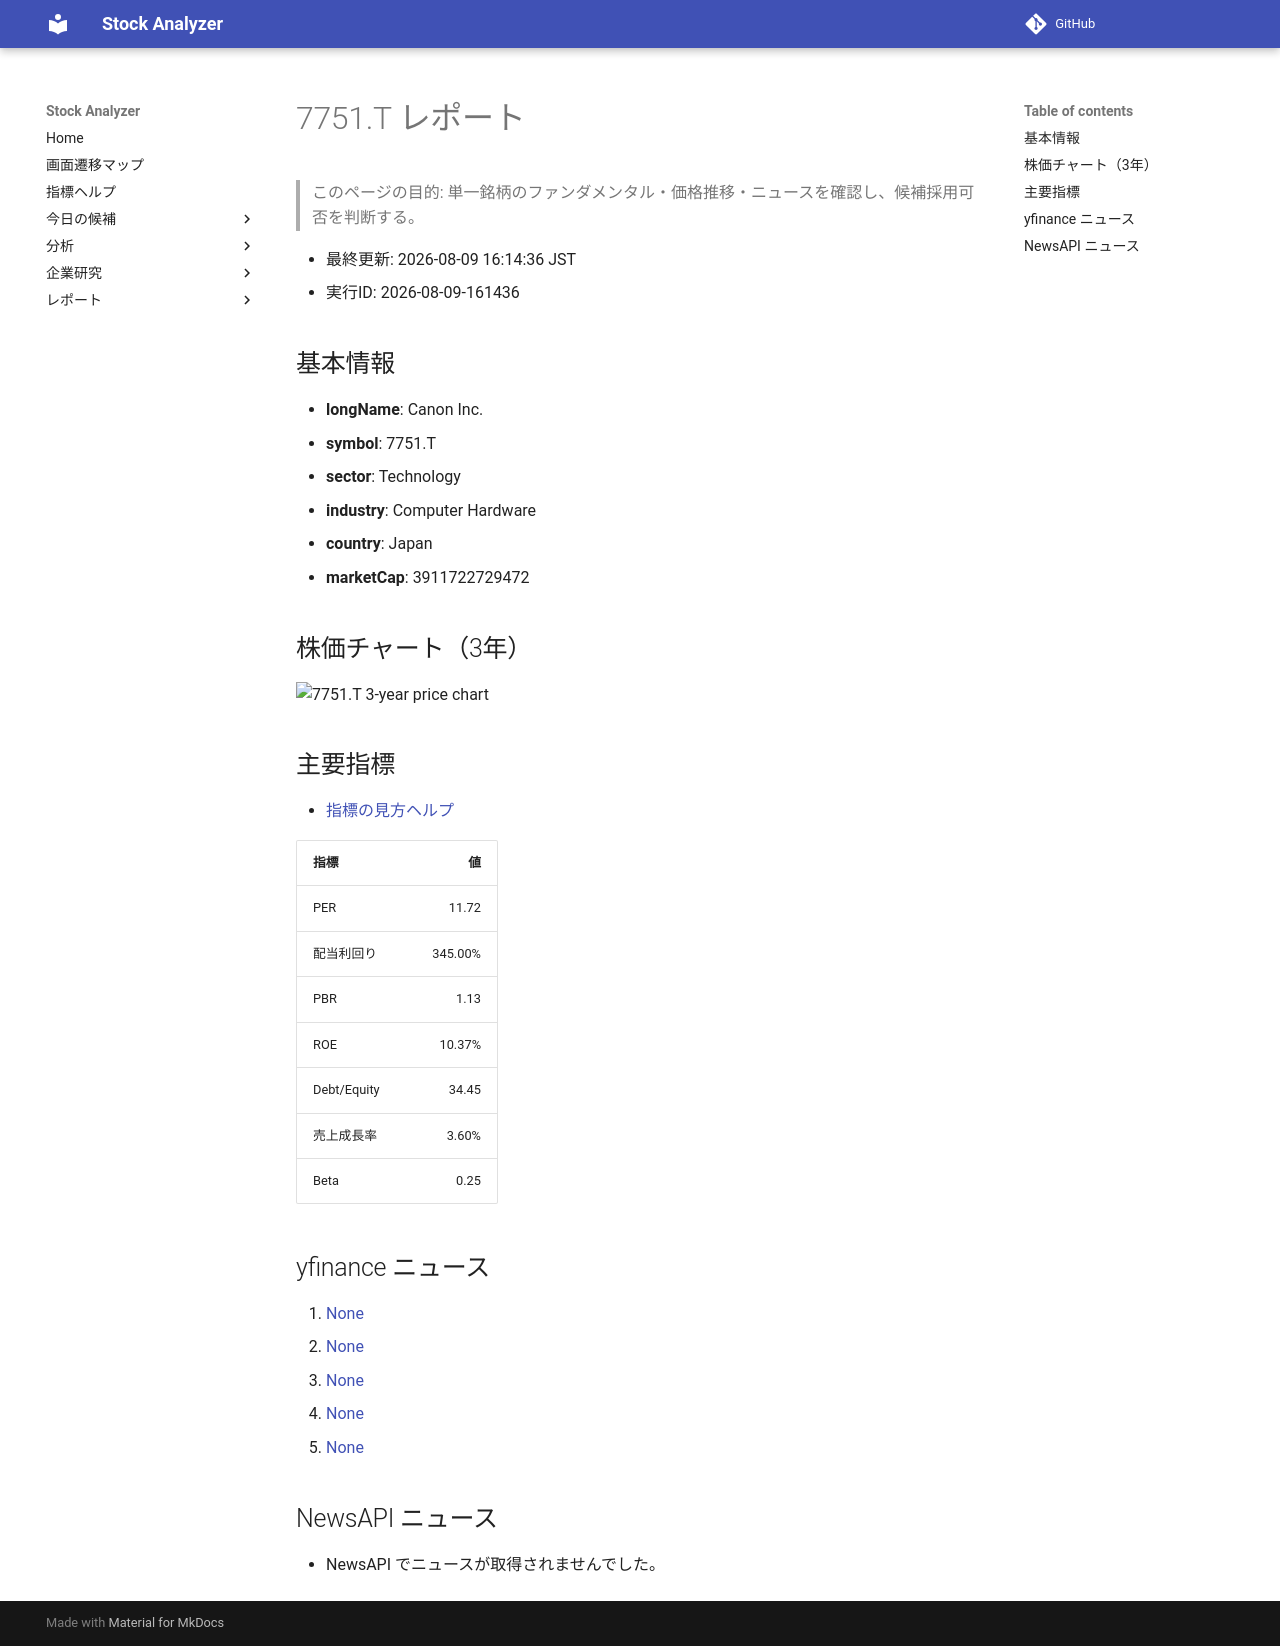

repository: Yumi-note/Making-APP · page: reports/2026-08-09/161436/7751_T/index.html · generator: mkdocs

# 7751.T レポート

> このページの目的: 単一銘柄のファンダメンタル・価格推移・ニュースを確認し、候補採用可否を判断する。

- 最終更新: 2026-08-09 16:14:36 JST
- 実行ID: 2026-08-09-161436

## 基本情報

- **longName**: Canon Inc.
- **symbol**: 7751.T
- **sector**: Technology
- **industry**: Computer Hardware
- **country**: Japan
- **marketCap**: 3911722729472

## 株価チャート（3年）

![7751.T 3-year price chart](7751_T_3y.png)

## 主要指標

- [指標の見方ヘルプ](../../../../indicators.md)

| 指標 | 値 |
|---|---:|
| PER | 11.72 |
| 配当利回り | 345.00% |
| PBR | 1.13 |
| ROE | 10.37% |
| Debt/Equity | 34.45 |
| 売上成長率 | 3.60% |
| Beta | 0.25 |

## yfinance ニュース

1. [None](None)
2. [None](None)
3. [None](None)
4. [None](None)
5. [None](None)

## NewsAPI ニュース

- NewsAPI でニュースが取得されませんでした。
